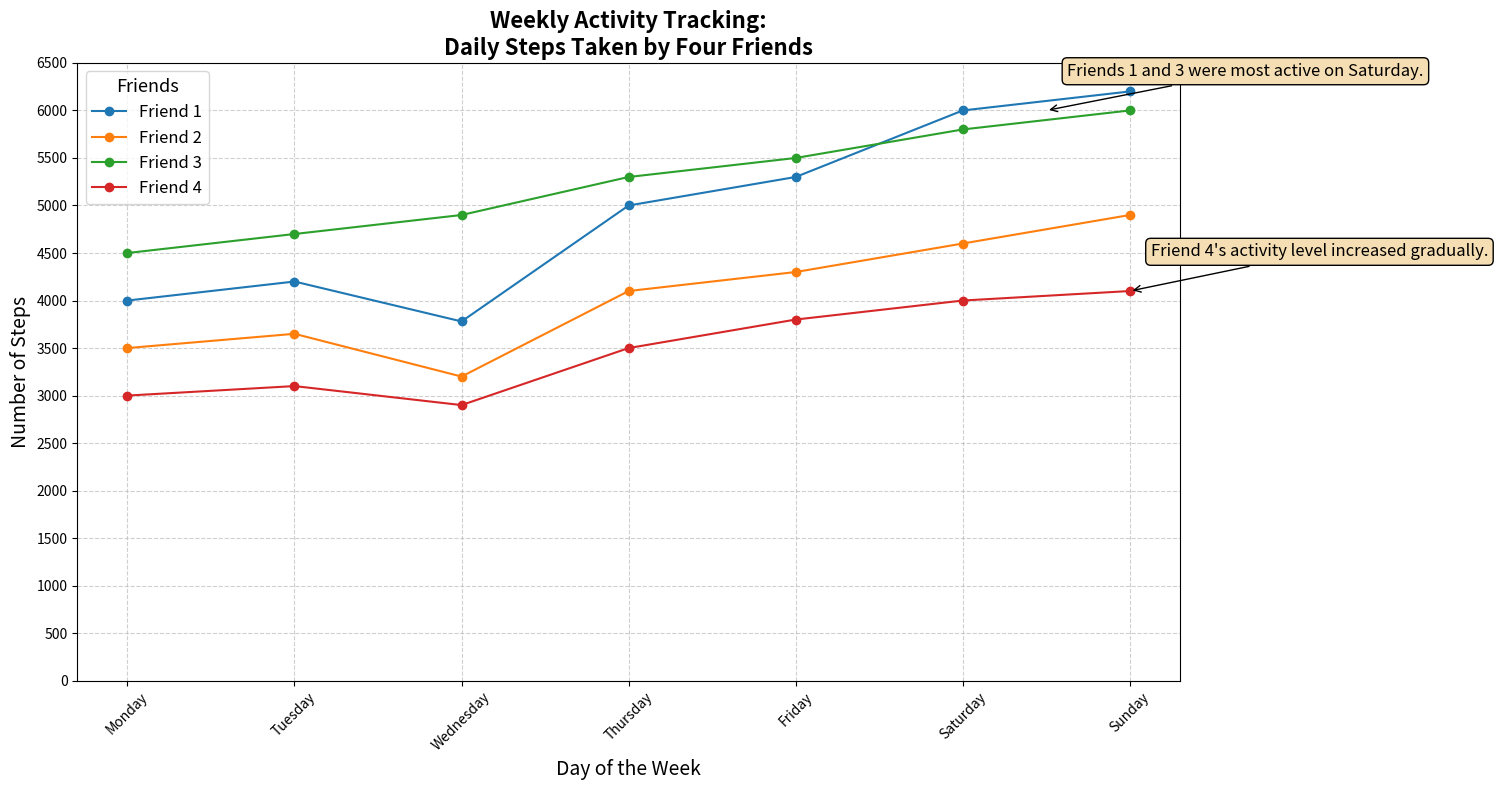

The script that saved this image:
import matplotlib.pyplot as plt
import numpy as np

# Backstory: Tracking the number of steps taken by four friends over a week to explore their daily activity levels.

# Define the days of the week
days = ["Monday", "Tuesday", "Wednesday", "Thursday", "Friday", "Saturday", "Sunday"]

# Steps walked each day by each of the four friends (artificial data)
steps_friend_1 = [4000, 4200, 3780, 5000, 5300, 6000, 6200]
steps_friend_2 = [3500, 3650, 3200, 4100, 4300, 4600, 4900]
steps_friend_3 = [4500, 4700, 4900, 5300, 5500, 5800, 6000]
steps_friend_4 = [3000, 3100, 2900, 3500, 3800, 4000, 4100]

# Convert steps data to numpy arrays for easier processing
steps_data = np.array([steps_friend_1, steps_friend_2, steps_friend_3, steps_friend_4])

# Initialize the plot
fig, ax = plt.subplots(figsize=(12, 8))

# Plotting the data
for i, steps in enumerate(steps_data):
    ax.plot(days, steps, marker='o', linestyle='-', label=f'Friend {i + 1}')

# Title and labels
ax.set_title("Weekly Activity Tracking:\nDaily Steps Taken by Four Friends", fontsize=16, fontweight='bold')
ax.set_xlabel("Day of the Week", fontsize=14)
ax.set_ylabel("Number of Steps", fontsize=14)

# Adding a legend
ax.legend(title="Friends", loc='upper left', fontsize=12, title_fontsize='13')

# Customizing the grid, ticks, and layout for better readability
ax.grid(True, linestyle='--', alpha=0.6)
ax.set_xticks(days)
ax.set_yticks(range(0, 7000, 500))
plt.xticks(rotation=45)
plt.tight_layout()

# Adding annotations to highlight key observations
annotations = [
    ("Friends 1 and 3 were most active on Saturday.", 5.5, 6000),
    ("Friend 4's activity level increased gradually.", 6, 4100)
]
for text, x, y in annotations:
    ax.annotate(text, (x, y), xytext=(15, 25), textcoords='offset points',
                arrowprops=dict(arrowstyle="->", color='black'), fontsize=12, bbox=dict(boxstyle="round,pad=0.3", edgecolor="black", facecolor="wheat"))

# Show plot
plt.show()
